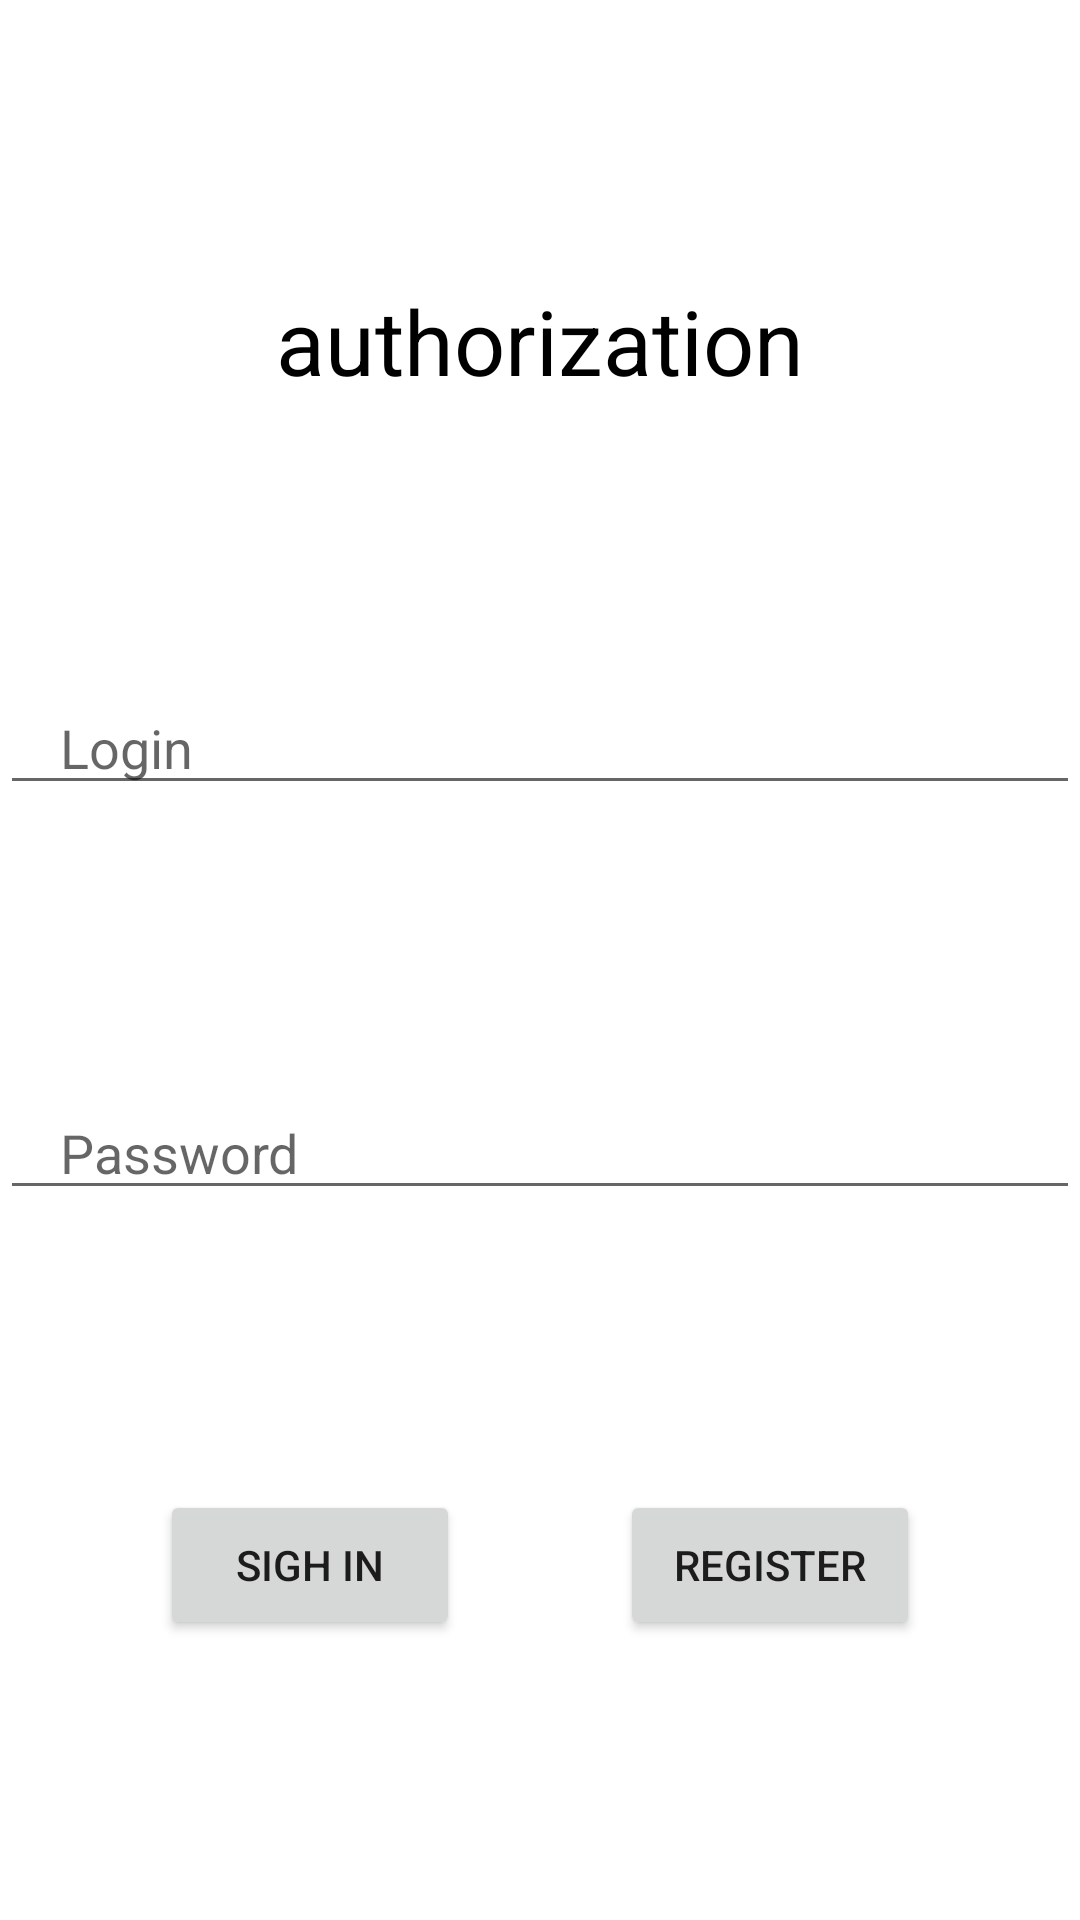

Android layout source for this screen:
<!-- AndroidManifest.xml: application theme Theme.SelfEducate -->
<!-- res/layout/fragment_authoriz.xml -->
<?xml version="1.0" encoding="utf-8"?>
<androidx.constraintlayout.widget.ConstraintLayout xmlns:android="http://schemas.android.com/apk/res/android"
    android:layout_width="match_parent"
    android:layout_height="match_parent"
    xmlns:app="http://schemas.android.com/apk/res-auto">

    <androidx.appcompat.widget.AppCompatTextView
        android:id="@+id/txt"
        android:layout_width="wrap_content"
        android:layout_height="wrap_content"
        android:text="authorization"
        android:textColor="@color/black"
        android:textSize="30sp"
        app:layout_constraintBottom_toTopOf="@+id/name"
        app:layout_constraintEnd_toEndOf="parent"
        app:layout_constraintStart_toStartOf="parent"
        app:layout_constraintTop_toTopOf="parent" />

    <androidx.appcompat.widget.AppCompatEditText
        android:id="@+id/name"
        android:layout_width="match_parent"
        android:layout_height="wrap_content"
        android:paddingHorizontal="20dp"
        android:hint="@string/login"
        android:inputType="text"
        app:layout_constraintBottom_toTopOf="@+id/passwd"
        app:layout_constraintEnd_toEndOf="parent"
        app:layout_constraintStart_toStartOf="parent"
        app:layout_constraintTop_toBottomOf="@+id/txt" />

    <androidx.appcompat.widget.AppCompatEditText
        android:id="@+id/passwd"
        android:layout_width="match_parent"
        android:layout_height="wrap_content"
        android:paddingHorizontal="20dp"
        android:inputType="textPassword"
        android:hint="@string/password"
        app:layout_constraintTop_toBottomOf="@+id/name"
        app:layout_constraintEnd_toEndOf="parent"
        app:layout_constraintStart_toStartOf="parent"
        app:layout_constraintBottom_toTopOf="@+id/btn"
        />
    <androidx.appcompat.widget.AppCompatButton
        android:id="@+id/btn"
        android:layout_width="100dp"
        android:layout_height="50dp"
        android:text="sigh in"
        app:layout_constraintBottom_toBottomOf="parent"
        app:layout_constraintEnd_toStartOf="@+id/btn2"
        app:layout_constraintStart_toStartOf="parent"
        app:layout_constraintTop_toBottomOf="@+id/passwd" />

    <androidx.appcompat.widget.AppCompatButton
        android:id="@+id/btn2"
        android:layout_width="100dp"
        android:layout_height="50dp"
        android:text="register"
        app:layout_constraintBottom_toBottomOf="parent"
        app:layout_constraintEnd_toEndOf="parent"
        app:layout_constraintStart_toEndOf="@+id/btn"
        app:layout_constraintTop_toBottomOf="@+id/passwd"/>

</androidx.constraintlayout.widget.ConstraintLayout>
<!-- resources referenced by this layout -->
<resources>
  <color name="black">#FF000000</color>
  <string name="login">Login</string>
  <string name="password">Password</string>
  <style name="Theme.SelfEducate" parent="Theme.MaterialComponents.DayNight.DarkActionBar">
          
          <item name="colorPrimary">@color/purple_500</item>
          <item name="colorPrimaryVariant">@color/purple_700</item>
          <item name="colorOnPrimary">@color/white</item>
          
          <item name="colorSecondary">@color/teal_200</item>
          <item name="colorSecondaryVariant">@color/teal_700</item>
          <item name="colorOnSecondary">@color/black</item>
          
          <item name="android:statusBarColor" tools:targetApi="l">?attr/colorPrimaryVariant</item>
          
      </style>
  <color name="purple_500">#FF6200EE</color>
  <color name="purple_700">#FF3700B3</color>
  <color name="white">#FFFFFFFF</color>
  <color name="teal_200">#FF03DAC5</color>
  <color name="teal_700">#FF018786</color>
</resources>
